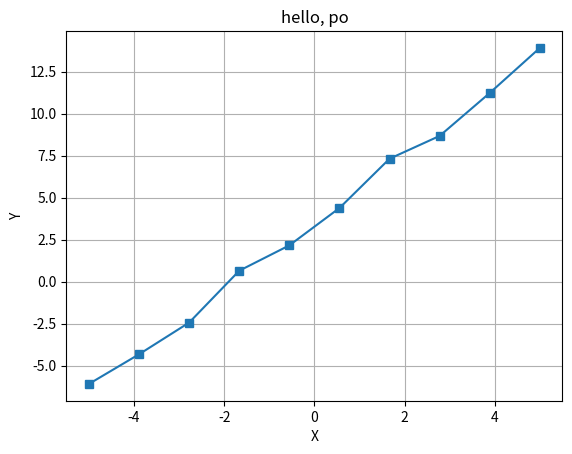

The script that saved this image: (Note: this script raises an exception after producing the figure.)
import matplotlib.pyplot as plt
import numpy as np


x = np.linspace(-5, 5, 10)
y = 2*x + np.sin(x)**2 + 3

plt.plot(x, y, marker="s", label="y = 2x + sin^2(x) + 3")

plt.title("hello, po")
plt.xlabel("X")
plt.ylabel("Y")
plt.grid(True)
plt.savefig("labwork_6/po.pdf", dpi=300)
plt.show
